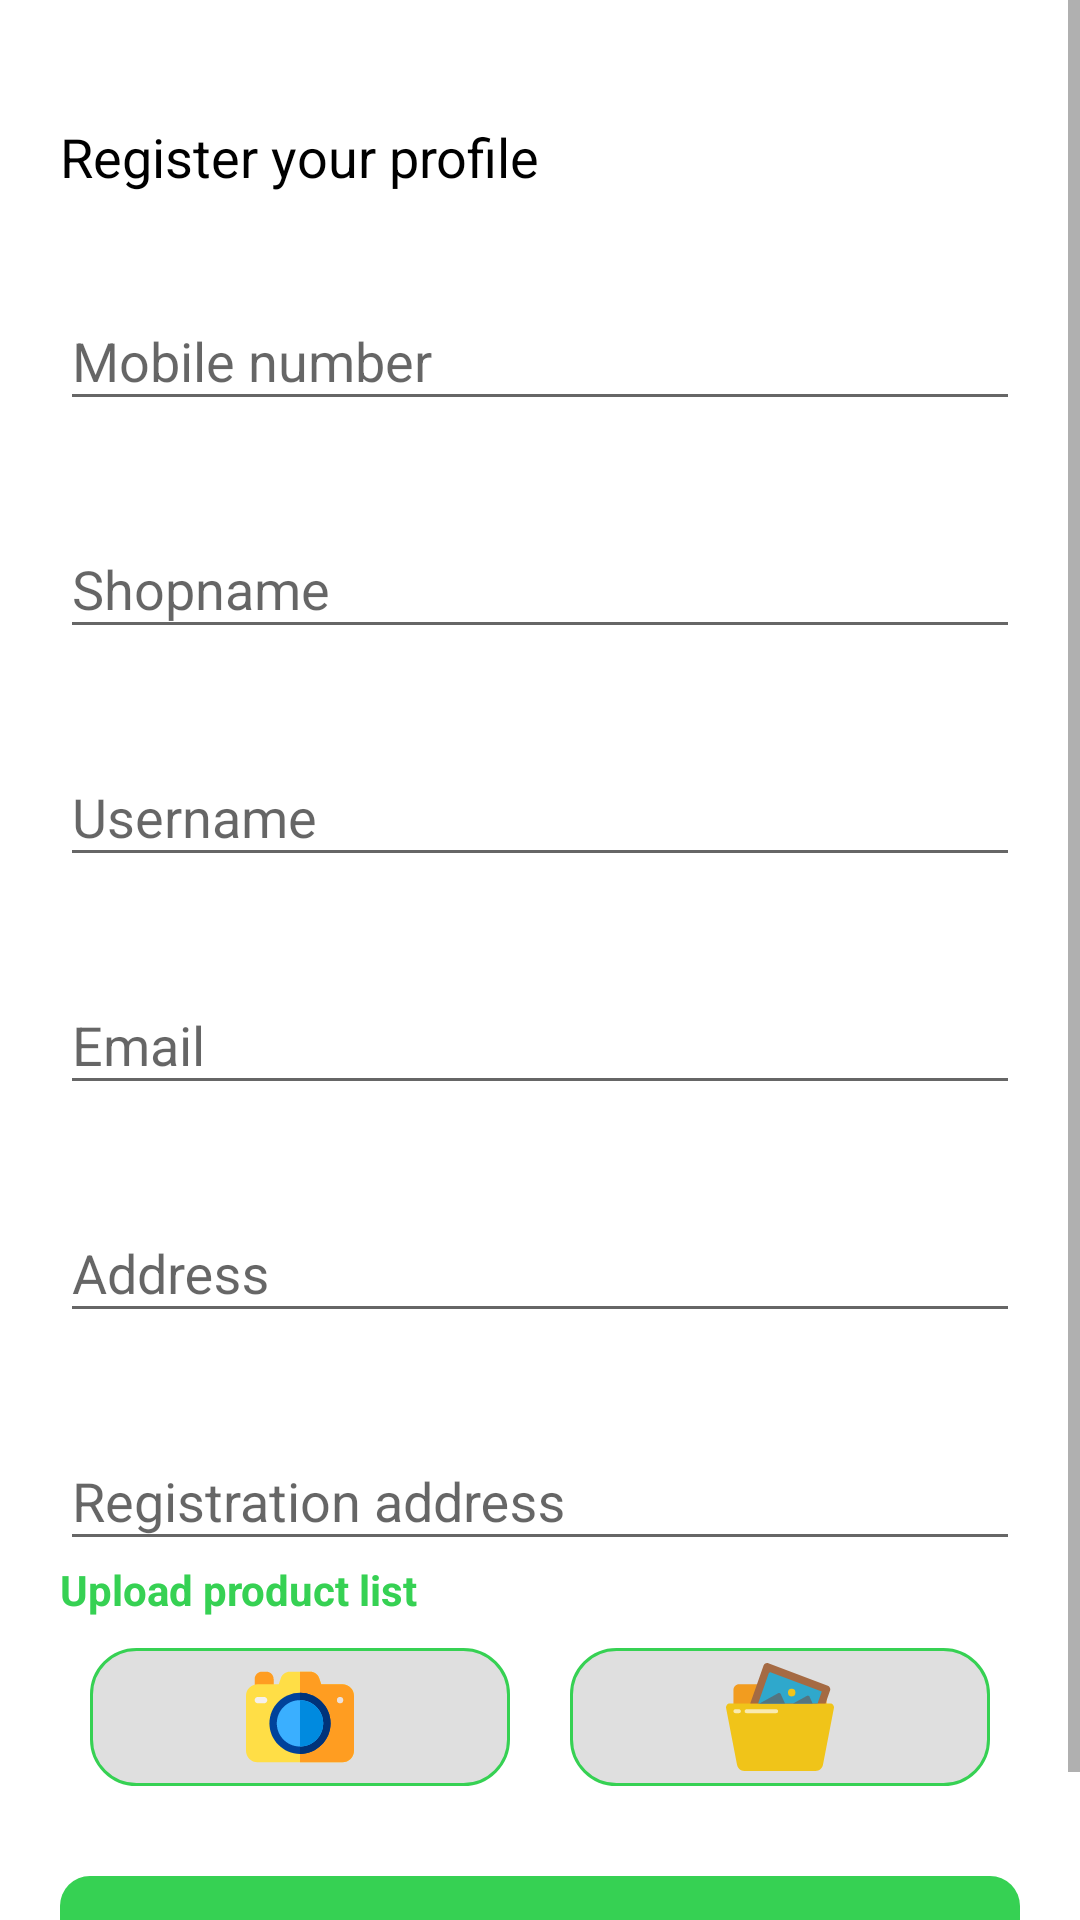

Layout XML and referenced resources for this Android screen:
<!-- AndroidManifest.xml: application theme AppTheme -->
<!-- res/layout/fragment_register.xml -->
<?xml version="1.0" encoding="utf-8"?>
<ScrollView android:layout_height="wrap_content"
    android:layout_width="match_parent"
    xmlns:android="http://schemas.android.com/apk/res/android"
    android:fitsSystemWindows="true">
<LinearLayout
    xmlns:tools="http://schemas.android.com/tools"
    android:layout_width="match_parent"
    android:layout_height="wrap_content"
    xmlns:app="http://schemas.android.com/apk/res-auto"
    android:orientation="vertical"
    android:clickable="true"
    android:focusable="true"
    android:background="@color/white"
    android:padding="20dp"
    tools:context=".Fragments.Register">

    <ImageButton
        android:id="@+id/backButton"
        android:layout_width="wrap_content"
        android:layout_height="wrap_content"
        android:src="@drawable/ic_arrow_back_black_24dp"
        android:background="@null"
        android:contentDescription=""/>
    <TextView
        android:layout_width="wrap_content"
        android:layout_height="wrap_content"
        android:textSize="18sp"
        android:paddingTop="15dp"
        android:textColor="@color/black"
        android:layout_marginTop="5dp"
        android:text="Register your profile"/>


    <com.google.android.material.textfield.TextInputLayout
        android:layout_width="match_parent"
        android:layout_height="wrap_content"
        android:layout_marginTop="20dp"
        app:hintTextAppearance="@style/OTPHintStyle"
        android:saveEnabled="true">

        <com.google.android.material.textfield.TextInputEditText
            android:id="@+id/phoneET"
            android:hint="@string/mobile_number"
            android:inputType="text"
            android:layout_width="match_parent"
            android:layout_height="wrap_content"/>
    </com.google.android.material.textfield.TextInputLayout>
    <com.google.android.material.textfield.TextInputLayout
        android:layout_width="match_parent"
        android:layout_height="wrap_content"
        android:layout_marginTop="20dp"
        app:hintTextAppearance="@style/OTPHintStyle"
        android:saveEnabled="true">

        <com.google.android.material.textfield.TextInputEditText
            android:id="@+id/shopnameET"
            android:hint="Shopname"
            android:inputType="text"
            android:layout_width="match_parent"
            android:layout_height="wrap_content"/>

    </com.google.android.material.textfield.TextInputLayout>



    <com.google.android.material.textfield.TextInputLayout
        android:layout_width="match_parent"
        android:layout_height="wrap_content"
        android:layout_marginTop="20dp"
        app:hintTextAppearance="@style/OTPHintStyle"
        android:saveEnabled="true">

        <com.google.android.material.textfield.TextInputEditText
            android:id="@+id/usernameET"
            android:hint="@string/username"
            android:inputType="text"
            android:layout_width="match_parent"
            android:layout_height="wrap_content"/>

    </com.google.android.material.textfield.TextInputLayout>
    <com.google.android.material.textfield.TextInputLayout
        android:layout_width="match_parent"
        android:layout_height="wrap_content"
        android:layout_marginTop="20dp"
        app:hintTextAppearance="@style/OTPHintStyle"
        android:saveEnabled="true">

        <com.google.android.material.textfield.TextInputEditText
            android:id="@+id/emailET"
            android:hint="@string/email"
            android:inputType="text"
            android:layout_width="match_parent"
            android:layout_height="wrap_content"/>

    </com.google.android.material.textfield.TextInputLayout>

    <com.google.android.material.textfield.TextInputLayout
        android:layout_width="match_parent"
        android:layout_height="wrap_content"
        android:layout_marginTop="20dp"
        app:hintTextAppearance="@style/OTPHintStyle"
        android:saveEnabled="true">

        <com.google.android.material.textfield.TextInputEditText
            android:id="@+id/addressET"
            android:hint="Address"
            android:inputType="text"
            android:layout_width="match_parent"
            android:layout_height="wrap_content"/>

    </com.google.android.material.textfield.TextInputLayout>

    <com.google.android.material.textfield.TextInputLayout
        android:layout_width="match_parent"
        android:layout_height="wrap_content"
        android:layout_marginTop="20dp"
        app:hintTextAppearance="@style/OTPHintStyle"
        android:saveEnabled="true">

        <com.google.android.material.textfield.TextInputEditText
            android:id="@+id/reg_addressET"
            android:hint="Registration address"
            android:inputType="text"
            android:layout_width="match_parent"
            android:layout_height="wrap_content"/>

    </com.google.android.material.textfield.TextInputLayout>
<TextView
    android:layout_width="wrap_content"
    android:layout_height="wrap_content"
    android:textColor="@color/greenD"
    android:textStyle="bold"
    android:text="Upload product list"/>
    <LinearLayout
        android:layout_width="match_parent"
        android:layout_height="wrap_content"
        android:orientation="horizontal">

        <ImageButton
            android:layout_width="0dp"
            android:layout_weight="1"
            android:background="@drawable/border"
            android:src="@drawable/ic_camera"
            android:layout_margin="10dp"
            android:padding="5dp"
            android:layout_height="wrap_content"/>

        <ImageButton
            android:layout_width="0dp"
            android:layout_weight="1"
            android:background="@drawable/border"
            android:src="@drawable/ic_image"
            android:padding="5dp"
            android:layout_margin="10dp"
            android:layout_height="wrap_content"/>

    </LinearLayout>

    <LinearLayout
        android:layout_width="match_parent"
        android:layout_height="match_parent"
        android:orientation="vertical"
        android:gravity="bottom">
        <Button
            android:id="@+id/btn_register"
            android:layout_width="match_parent"
            android:layout_height="wrap_content"
            android:background="@drawable/btn_custom"
            android:text="@string/continue_to_register"
            android:textAllCaps="false"
            android:textColor="@color/white"
            android:layout_marginTop="20dp"
            android:enabled="false" />
    </LinearLayout>


</LinearLayout>
</ScrollView>
<!-- resources referenced by this layout -->
<resources>
  <color name="black">#000000</color>
  <color name="greenD">#36d153</color>
  <color name="white">#ffffff</color>
  <!-- drawable border (drawable) -->
  <?xml version="1.0" encoding="utf-8"?>
  <shape xmlns:android="http://schemas.android.com/apk/res/android"
      android:shape="rectangle">
  
      <solid android:color="#20000000"/>
  
      <stroke android:color="@color/greenD"
          android:width="1dp"/>
      <corners android:radius="15dp"/>
  </shape>
  <!-- drawable btn_custom (drawable) -->
  <?xml version="1.0" encoding="utf-8"?>
  <shape
      xmlns:android="http://schemas.android.com/apk/res/android"
      android:shape="rectangle">
  <solid android:color="@color/greenD"/>
  
   <corners android:bottomLeftRadius="10dp"
       android:topLeftRadius="10dp"
       android:topRightRadius="10dp"
       android:bottomRightRadius="10dp"/>
  
  </shape>
  <!-- drawable ic_camera (drawable) -->
  <vector android:height="36dp" android:viewportHeight="512"
      android:viewportWidth="512" android:width="36dp" xmlns:android="http://schemas.android.com/apk/res/android">
      <path android:fillColor="#ff9d21" android:pathData="m116,131h-60c-8.284,0 -15,-6.716 -15,-15v-40c0,-19.299 15.701,-35 35,-35h20c19.299,0 35,15.701 35,35v40c0,8.284 -6.716,15 -15,15z"/>
      <path android:fillColor="#ffde46" android:pathData="m457,471h-402c-30.327,0 -55,-24.673 -55,-55v-260c0,-30.327 24.673,-55 55,-55h100.188l9.743,-29.23c6.136,-18.405 23.293,-30.77 42.692,-30.77h96.754c19.399,0 36.556,12.365 42.691,30.77l9.743,29.23h100.189c30.327,0 55,24.673 55,55v260c0,30.327 -24.673,55 -55,55z"/>
      <path android:fillColor="#ff9d21" android:pathData="m457,101h-100.188l-9.743,-29.23c-6.136,-18.405 -23.293,-30.77 -42.692,-30.77h-48.377v430h201c30.327,0 55,-24.673 55,-55v-260c0,-30.327 -24.673,-55 -55,-55z"/>
      <path android:fillColor="#00429b" android:pathData="m256,431c-79.953,0 -145,-65.047 -145,-145s65.047,-145 145,-145 145,65.047 145,145 -65.047,145 -145,145z"/>
      <path android:fillColor="#00337a" android:pathData="m401,286c0,-79.953 -65.047,-145 -145,-145v290c79.953,0 145,-65.047 145,-145z"/>
      <path android:fillColor="#3aafff" android:pathData="m256,396c-60.654,0 -110,-49.346 -110,-110s49.346,-110 110,-110 110,49.346 110,110 -49.346,110 -110,110z"/>
      <path android:fillColor="#008adf" android:pathData="m366,286c0,-60.654 -49.346,-110 -110,-110v220c60.654,0 110,-49.346 110,-110z"/>
      <path android:fillColor="#ebe1dc" android:pathData="M446,176m-15,0a15,15 0,1 1,30 0a15,15 0,1 1,-30 0"/>
      <path android:fillColor="#f5f0eb" android:pathData="m86,191h-30c-8.284,0 -15,-6.716 -15,-15s6.716,-15 15,-15h30c8.284,0 15,6.716 15,15s-6.716,15 -15,15z"/>
  </vector>
  <!-- drawable ic_image: vector/xml drawable (drawable, 2385 chars, omitted) -->
  <string name="continue_to_register">Continue to register</string>
  <string name="email">Email</string>
  <string name="mobile_number">Mobile number</string>
  <string name="username">Username</string>
  <style name="OTPHintStyle" parent="@android:style/TextAppearance">
          <item name="android:textColor">@color/greenD</item>
      </style>
  <style name="AppTheme" parent="Theme.AppCompat.Light.DarkActionBar">
          
          <item name="colorPrimary">@color/colorPrimary</item>
          <item name="colorPrimaryDark">@color/colorPrimaryDark</item>
          <item name="colorAccent">@color/colorAccent</item>
      </style>
  <color name="colorPrimary">#6200EE</color>
  <color name="colorPrimaryDark">#3700B3</color>
  <color name="colorAccent">#03DAC5</color>
</resources>
